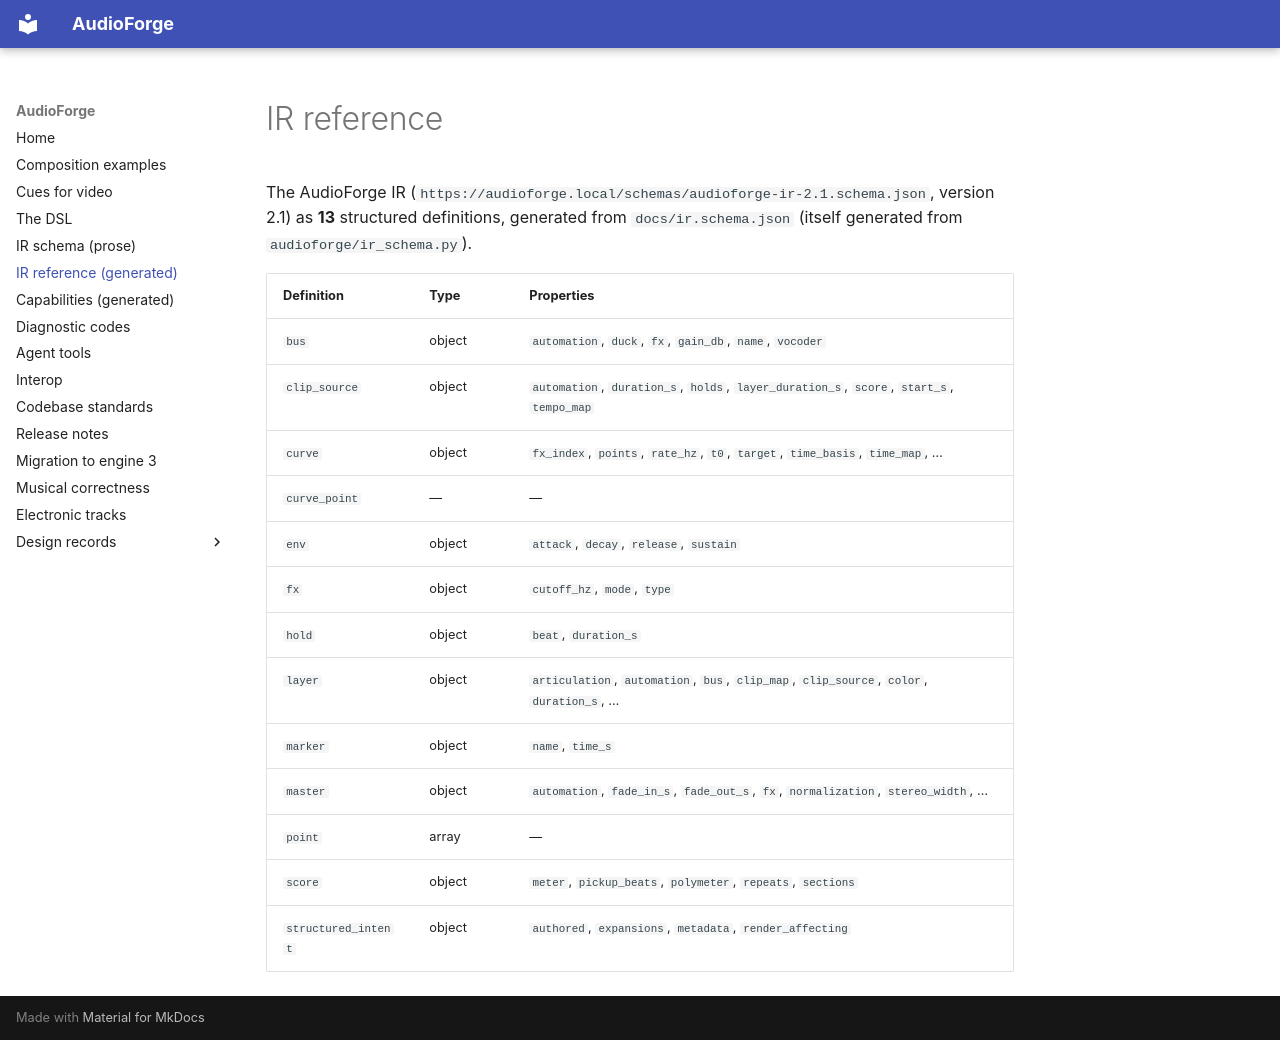

repository: pedroanisio/audioforge · page: reference/index.html · generator: mkdocs

---
disclaimer:
  notice: >-
    No information within this document should be taken for granted. Any statement
    or premise not backed by a real logical definition or verifiable reference may
    be invalid, erroneous, or a hallucination.
  generated_by: "audioforge.tools.gen_docs"
  date: "2026-07-05"
---

<!-- GENERATED — do not hand-edit. Run `python -m audioforge.tools.gen_docs --write`. -->


# IR reference

The AudioForge IR (`https://audioforge.local/schemas/audioforge-ir-2.1.schema.json`, version 2.1) as **13** structured definitions, generated from `docs/ir.schema.json` (itself generated from `audioforge/ir_schema.py`).

| Definition | Type | Properties |
|------------|------|------------|
| `bus` | object | `automation`, `duck`, `fx`, `gain_db`, `name`, `vocoder` |
| `clip_source` | object | `automation`, `duration_s`, `holds`, `layer_duration_s`, `score`, `start_s`, `tempo_map` |
| `curve` | object | `fx_index`, `points`, `rate_hz`, `t0`, `target`, `time_basis`, `time_map`, … |
| `curve_point` | — | — |
| `env` | object | `attack`, `decay`, `release`, `sustain` |
| `fx` | object | `cutoff_hz`, `mode`, `type` |
| `hold` | object | `beat`, `duration_s` |
| `layer` | object | `articulation`, `automation`, `bus`, `clip_map`, `clip_source`, `color`, `duration_s`, … |
| `marker` | object | `name`, `time_s` |
| `master` | object | `automation`, `fade_in_s`, `fade_out_s`, `fx`, `normalization`, `stereo_width`, … |
| `point` | array | — |
| `score` | object | `meter`, `pickup_beats`, `polymeter`, `repeats`, `sections` |
| `structured_intent` | object | `authored`, `expansions`, `metadata`, `render_affecting` |
